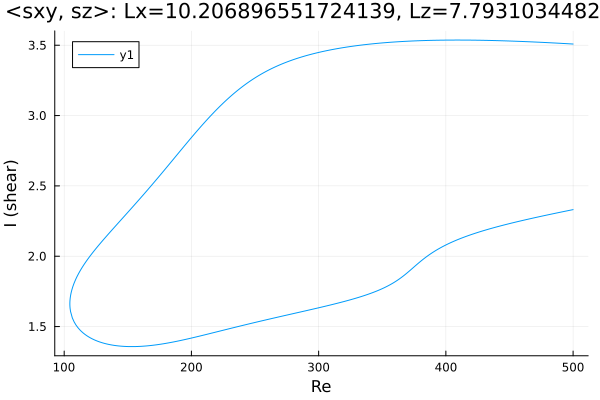

The table this chart was drawn from, first rows:
Re, shear
500.0, 3.508
499.3, 3.509
497.9, 3.509
496.4, 3.51
495, 3.511
493.6, 3.512
492.2, 3.512
490.8, 3.513
489.4, 3.514
488, 3.514
486.5, 3.515
485.1, 3.516
483.7, 3.517
482.3, 3.517
480.9, 3.518
479.5, 3.518
478.1, 3.519
476.6, 3.52
475.2, 3.52
473.8, 3.521
472.4, 3.522
471, 3.522
469.6, 3.523
468.2, 3.523
466.7, 3.524
465.3, 3.524
463.9, 3.525
462.5, 3.526
461.1, 3.526
459.7, 3.527
458.3, 3.527
456.8, 3.528
455.4, 3.528
454, 3.529
452.6, 3.529
451.2, 3.529
449.8, 3.53
448.4, 3.53
448, 3.53
446.6, 3.531
445.2, 3.531
443.7, 3.532
442.3, 3.532
440.9, 3.532
439.5, 3.533
438.1, 3.533
436.7, 3.533
435.3, 3.534
433.8, 3.534
432.4, 3.534
431, 3.534
429.6, 3.535
428.2, 3.535
426.8, 3.535
425.4, 3.535
423.9, 3.536
422.5, 3.536
421.1, 3.536
419.7, 3.536
418.3, 3.536
... 564 more rows
